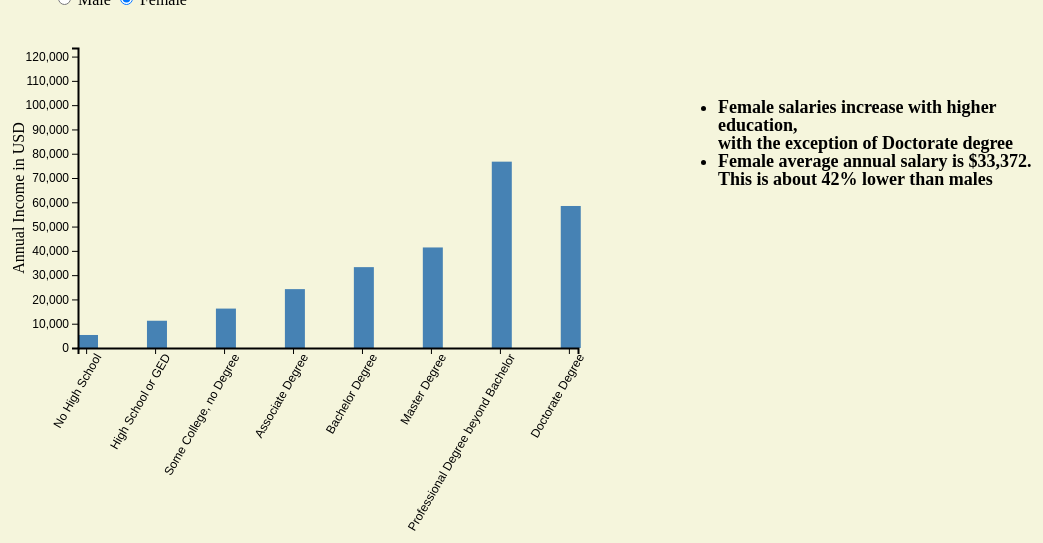
D3 v4 page, settled after 480 driven frames (8 s of simulated time); the page loaded 1 data file(s).


// ── js/yearlyIncome.js
d3.csv("./data/Salary.csv")
  .row(function(d){ return { education: d.Education, Male: Number(d.Male), Female: Number(d.Female), diffMale: d.MaleDiff, diffFemale: d.FemaleDiff} ;})
  .get(function(error,data){

    var margin = {left: 200 , right: 50 , top: 40 , bottom:0 };
    console.log(data);
    var width = 500;
    var height = 300;

    var sex = "Male";

    var refGender = {Male : "Female", Female: "Male"};

    var diffGender = {Male: "diffMale", Female: "diffFemale"};

    var textGender = {Male: "<ul><li>Male salaries increase with higher education,<br>with the exception of Doctorate degree</li><li>Male average annual salary is $57,335.<br> This is about 72% higher than females</li>",
                      Female: "<ul><li>Female salaries increase with higher education,<br>with the exception of Doctorate degree</li><li>Female average annual salary is $33,372.<br> This is about 42% lower than males</li>"};

    var maxHour = d3.max(data, function(d){return Math.max(d.Male,d.Female);});

    //console.log(maxHour);

    var indLabel = ['No High School' , 'High School or GED' , 'Some College, no Degree' , 'Associate Degree' , 'Bachelor Degree' , 'Master Degree'
                    , 'Professional Degree beyond Bachelor' , 'Doctorate Degree'];

    var y = d3.scaleLinear()
              .domain([0,maxHour])
              .range([height,0]);

    var x = d3.scaleBand()
              .domain(indLabel)
              .range([0,width])
              .paddingInner(0.75);

    var yAxis = d3.axisLeft(y);
    var xAxis = d3.axisBottom(x);

    var tooltip = d3.select("body").append("div").attr("class","tooltip").style("opacity","0").style("position","absolute");

    var annText1 = d3.select("body").append("div").attr("class","label").style("opacity","1").style("position","absolute")
                     .style("left",width*1.5+ "px").style("top",height+"px").style("font-weight","bold").style("font-size","18px");

    var svg = d3.select("body").append("svg").attr("height","100%").attr("width","100%");

    var chartGroup = svg.append("g")
                        .attr("transform","translate("+margin.left + "," + margin.top +")");

    chartGroup.selectAll("rect")
                .data(data)
                .enter().append("rect")
      //                  .transition()
      //                  .duration(500)
                        .attr("x", function(d,i){return x(d.education);})
                        .attr("y", function(d,i){return y(d[sex]);})
                        .attr("height", function(d,i){return height - y(d[sex]);})
                        .attr("width", function(d,i){return 20;})
                        .on("mouseover", function(d){
                            tooltip.transition()
                                   .duration(200)
                                   .style("opacity",0.9)
                                   .style("left", (d3.event.pageX) + "px")
                                   .style("top",(d3.event.pageY) + "px");
                            tooltip.html("Salary: $" + Math.round(d[sex]) + "<br>" + "Difference w.r.t " + refGender[sex] + " : " + d[diffGender[sex]] );})
                        .on("mouseout",function(d){
                            tooltip.transition()
                                   .duration(500)
                                   .style("opacity",0);});

    chartGroup.append("g").attr("class","x axis")
                          .call(xAxis)
                          .attr("transform","translate(0,"+height + ")")
                          .selectAll("text")
                          .attr("transform","rotate(-60)")
                          .style("text-anchor","end");

    chartGroup.append("g").attr("class","y axis")
                          .call(yAxis);
    chartGroup.append("text")
              .attr("class","axis-label")
              .attr("transform","rotate(-90)")
              .attr("y", 0 - margin.left/2.5)
              .attr("x", 0 - (height/2))
              .attr("dy", "1.6em")
              .style("text-anchor","middle")
              .text("Annual Income in USD");

    annText1.html(textGender[sex]);

    d3.selectAll("input").on("change", change);

    var timeout = setTimeout(function() {
      d3.select("input[value=\"Female\"]").property("checked", true).each(change);
    }, 3000);

    function change() {
      clearTimeout(timeout);

      sex = this.value;

      // First transition the line & label to the new city.
      var t0 = chartGroup.transition().duration(1000);

      t0.selectAll("rect")
              .attr("x", function(d,i){return x(d.education);})
              .attr("y", function(d,i){return y(d[sex]);})
              .attr("height", function(d,i){return height - y(d[sex]);})
              .attr("width", function(d,i){return 20;});
      t0.selectAll(".label").text(textGender[sex]);

      annText1.style("opacity",0)
              .html(textGender[sex])
              .transition()
              .delay(1000)
              .style("opacity",1);
    }

  });

### data: data/Salary.csv
Education, Male, Female, MaleDiff, FemaleDiff, MaleNum, FemaleNum, MaleSumProd, FemaleSumProd
No High School, 15093, 5359, 182%, -64%, 81245, 80206, 1226221246, 429860344
High School or GED, 23240, 11225, 107%, -52%, 124031, 128352, 2882492202, 1440788574
Some College, no Degree, 29841, 16231, 84%, -46%, 111499, 124892, 3327264258, 2027140072
Associate Degree, 38919, 24244, 61%, -38%, 28079, 34442, 1092799644, 835025890
Bachelor Degree, 63973, 33298, 92%, -48%, 80221, 90736, 5132000548, 3021314304
Master Degree, 77747, 41400, 88%, -47%, 30312, 34331, 2356664822, 1421314804
Professional Degree beyond Bachelor, 123535, 76734, 61%, -38%, 9090, 5901, 1122933704, 452808940
Doctorate Degree, 86330, 58480, 48%, -32%, 6321, 3911, 545690100, 228713920